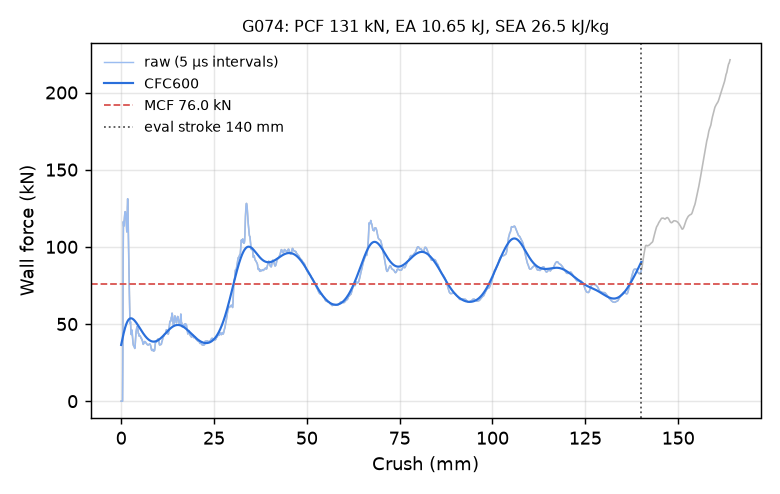

Values plotted in this chart, from the file beside it:
time_ms, crush_mm, force_kN, force_CFC600_kN
0.000000000000000000e+00, -0.000000000000000000e+00, 0.000000000000000000e+00, 3.645050544022945616e+01
5.109831690788269043e-03, 7.807822525501251221e-02, 0.000000000000000000e+00, 3.734916675680710796e+01
1.005482953041791916e-02, 1.536377966403961182e-01, 0.000000000000000000e+00, 3.824017702525326712e+01
1.516466122120618820e-02, 2.317160218954086304e-01, 0.000000000000000000e+00, 3.912169918177507100e+01
2.010965906083583832e-02, 3.072755932807922363e-01, 0.000000000000000000e+00, 3.999180660409940913e+01
2.505465783178806305e-02, 3.828351795673370361e-01, 0.000000000000000000e+00, 4.084848104894853549e+01
3.016448952257633209e-02, 4.609133899211883545e-01, 3.145135230757523104e+01, 4.168961522062179625e+01
3.510956093668937683e-02, 5.364735126495361328e-01, 9.054909857975738419e+01, 4.251303783543657033e+01
4.005499929189682007e-02, 6.120347380638122559e-01, 1.163679986693231001e+02, 4.331657766539174048e+01
4.500036686658859253e-02, 6.875897049903869629e-01, 1.133698485310474666e+02, 4.409814661802215596e+01
5.011037364602088928e-02, 7.656548619270324707e-01, 1.151054780902884431e+02, 4.485579824370955748e+01
5.505574867129325867e-02, 8.411998152732849121e-01, 1.176596116084259478e+02, 4.558774843443762137e+01
6.000130623579025269e-02, 9.167423844337463379e-01, 1.197880446703913861e+02, 4.629237900704080033e+01
6.511183828115463257e-02, 9.947993755340576172e-01, 1.219144986035651499e+02, 4.696824036918409462e+01
7.005757093429565430e-02, 1.070333838462829590e+00, 1.228079766259202756e+02, 4.761405486584624924e+01
7.500363141298294067e-02, 1.145867943763732910e+00, 1.227315188753810986e+02, 4.822871919780513394e+01
8.011414855718612671e-02, 1.223907947540283203e+00, 1.212337124698489248e+02, 4.881130498778011884e+01
8.505920320749282837e-02, 1.299415707588195801e+00, 1.186602645686138402e+02, 4.936105685532477594e+01
9.000403434038162231e-02, 1.374914884567260742e+00, 1.157991590090299781e+02, 4.987738789775590220e+01
9.511496871709823608e-02, 1.452944874763488770e+00, 1.129422273427391161e+02, 5.035987316086446697e+01
1.000614389777183533e-01, 1.528458833694458008e+00, 1.096797129789590883e+02, 5.080824204017930157e+01
1.050080135464668274e-01, 1.603969573974609375e+00, 1.129897136883377158e+02, 5.122237116375489308e+01
1.101188659667968750e-01, 1.681982994079589844e+00, 1.253128185289318139e+02, 5.160228212692412342e+01
1.150646880269050598e-01, 1.757471680641174316e+00, 1.311395754573631507e+02, 5.194814917002582888e+01
1.200107857584953308e-01, 1.832958817481994629e+00, 1.245742945016506127e+02, 5.226031302395963962e+01
1.251215040683746338e-01, 1.910952448844909668e+00, 1.123649074111147854e+02, 5.253928728646388890e+01
1.300673037767410278e-01, 1.986424326896667480e+00, 1.005409826713651427e+02, 5.278574825924675906e+01
1.350136250257492065e-01, 2.061899900436401367e+00, 9.192040121886483917e+01, 5.300051239232178801e+01
1.401247531175613403e-01, 2.139885902404785156e+00, 8.256450308745377242e+01, 5.318451079191066100e+01
1.450710445642471313e-01, 2.215352773666381836e+00, 7.030373153849878065e+01, 5.333876515976275812e+01
1.500169634819030762e-01, 2.290811300277709961e+00, 5.936546819811966458e+01, 5.346436358336991646e+01
1.551268398761749268e-01, 2.368768215179443359e+00, 5.181405069653247608e+01, 5.356243515285310508e+01
1.600711941719055176e-01, 2.444197654724121094e+00, 5.034358159187482329e+01, 5.363412687135198098e+01
1.650155484676361084e-01, 2.519624948501586914e+00, 5.149390650840383188e+01, 5.368058789840900147e+01
1.701244115829467773e-01, 2.597559690475463867e+00, 4.800667301885597738e+01, 5.370296222900336858e+01
1.750677973031997681e-01, 2.672967672348022461e+00, 4.358914316648454701e+01, 5.370238493851780959e+01
1.800107657909393311e-01, 2.748367547988891602e+00, 4.315055931262392619e+01, 5.367997687330192491e+01
1.851184517145156860e-01, 2.826277971267700195e+00, 4.472857667470537280e+01, 5.363683887109505832e+01
1.900611072778701782e-01, 2.901669025421142578e+00, 4.607453841918846393e+01, 5.357404945078118175e+01
1.950032562017440796e-01, 2.977050304412841797e+00, 4.423933786263410184e+01, 5.349266591421175576e+01
2.001090943813323975e-01, 3.054926395416259766e+00, 4.135868874622136104e+01, 5.339372503776355217e+01
2.050418853759765625e-01, 3.130161285400390625e+00, 3.961235503202490804e+01, 5.327824072647253928e+01
2.101307362318038940e-01, 3.207774400711059570e+00, 3.746649431979330558e+01, 5.314719950000321802e+01
2.150573879480361938e-01, 3.282912254333496094e+00, 3.630274276608927408e+01, 5.300155584567121281e+01
2.201537191867828369e-01, 3.360636234283447266e+00, 3.594394585054460833e+01, 5.284222846112756855e+01
2.250899672508239746e-01, 3.435916900634765625e+00, 3.566828530807979547e+01, 5.267009780956625065e+01
2.300279438495635986e-01, 3.511222839355468750e+00, 3.534236793413711553e+01, 5.248600497199996084e+01
2.351340800523757935e-01, 3.589091062545776367e+00, 3.470637538491911300e+01, 5.229075114290606763e+01
2.400800585746765137e-01, 3.664515733718872070e+00, 3.419757644611364356e+01, 5.208509711336566284e+01
2.450254708528518677e-01, 3.739930391311645508e+00, 3.483896076954505361e+01, 5.186976273363652012e+01
2.501362860202789307e-01, 3.817865610122680664e+00, 3.741163167416397783e+01, 5.164542727916998643e+01
2.550820112228393555e-01, 3.893281459808349609e+00, 4.080431737779476720e+01, 5.141273212966440553e+01
2.600278556346893311e-01, 3.968697786331176758e+00, 4.342393052359810213e+01, 5.117228622475025190e+01
2.651385068893432617e-01, 4.046624183654785156e+00, 4.531448415369168004e+01, 5.092467299942940429e+01
2.700845003128051758e-01, 4.122039318084716797e+00, 4.651994438810390164e+01, 5.067045689435865086e+01
2.750311791896820068e-01, 4.197461605072021484e+00, 4.733484848791873389e+01, 5.041018845157543637e+01
2.801439762115478516e-01, 4.275414943695068359e+00, 4.830160341173782967e+01, 5.014440807738908035e+01
2.850921452045440674e-01, 4.350856304168701172e+00, 4.812936232716427298e+01, 4.987364889068905427e+01
2.900397777557373047e-01, 4.426287651062011719e+00, 4.761952803128561840e+01, 4.959843867217382751e+01
2.951517403125762939e-01, 4.504221439361572266e+00, 4.692833646415150639e+01, 4.931930063231069283e+01
... 2,198 more rows
